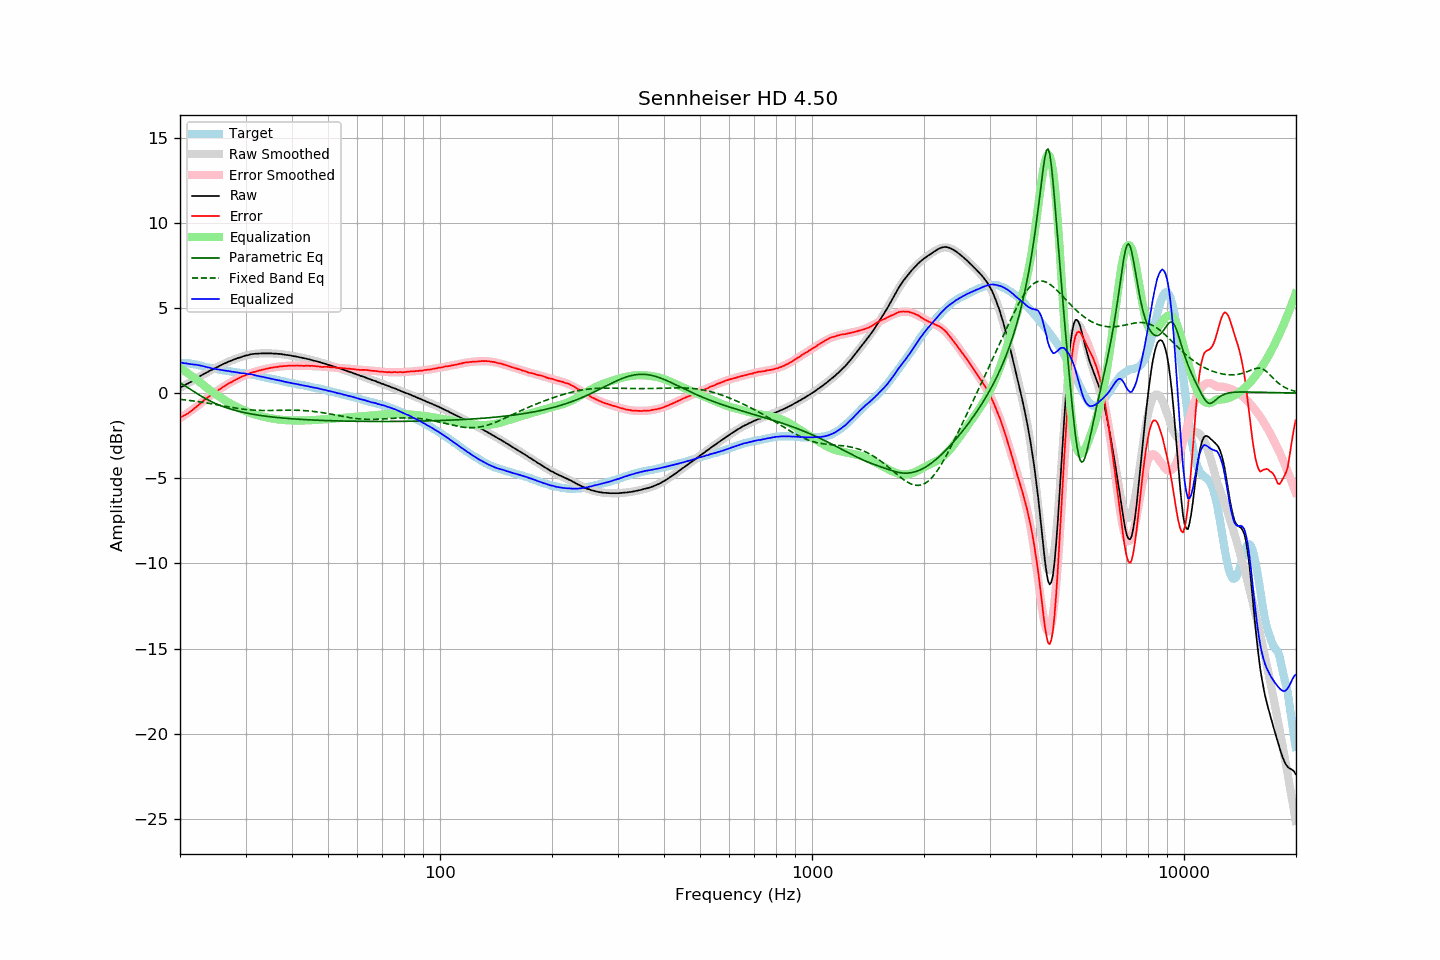

Values plotted in this chart, from the file beside it:
frequency, raw, error, smoothed, error_smoothed, equalization, parametric_eq, fixed_band_eq, equalized_raw, equalized_smoothed, target
20.00, 0.32, -1.44, 0.30, -1.48, 1.48, 0.60, -0.37, 1.80, 1.78, 1.76
20.20, 0.37, -1.39, 0.36, -1.42, 1.42, 0.55, -0.38, 1.79, 1.77, 1.76
20.40, 0.41, -1.35, 0.41, -1.35, 1.35, 0.49, -0.39, 1.76, 1.76, 1.76
20.61, 0.46, -1.30, 0.47, -1.29, 1.29, 0.44, -0.40, 1.75, 1.76, 1.76
20.81, 0.52, -1.24, 0.52, -1.22, 1.22, 0.38, -0.41, 1.74, 1.75, 1.76
21.02, 0.56, -1.20, 0.58, -1.16, 1.16, 0.31, -0.42, 1.72, 1.73, 1.76
21.23, 0.62, -1.12, 0.63, -1.09, 1.09, 0.25, -0.43, 1.71, 1.72, 1.74
21.44, 0.67, -1.06, 0.69, -1.02, 1.02, 0.19, -0.45, 1.69, 1.71, 1.73
21.66, 0.73, -0.98, 0.74, -0.95, 0.95, 0.13, -0.46, 1.68, 1.70, 1.71
21.87, 0.78, -0.91, 0.80, -0.89, 0.89, 0.07, -0.47, 1.67, 1.68, 1.69
22.09, 0.85, -0.83, 0.85, -0.82, 0.82, 0.01, -0.48, 1.67, 1.66, 1.68
22.31, 0.90, -0.75, 0.90, -0.74, 0.74, -0.05, -0.50, 1.65, 1.65, 1.65
22.54, 0.96, -0.67, 0.96, -0.67, 0.67, -0.11, -0.51, 1.63, 1.63, 1.63
22.76, 1.02, -0.59, 1.01, -0.59, 0.59, -0.17, -0.53, 1.61, 1.60, 1.61
22.99, 1.08, -0.50, 1.07, -0.51, 0.51, -0.22, -0.54, 1.59, 1.58, 1.58
23.22, 1.13, -0.42, 1.12, -0.43, 0.43, -0.28, -0.56, 1.57, 1.56, 1.55
23.45, 1.18, -0.34, 1.18, -0.36, 0.36, -0.33, -0.57, 1.54, 1.54, 1.52
23.69, 1.23, -0.28, 1.23, -0.29, 0.29, -0.38, -0.59, 1.52, 1.51, 1.51
23.92, 1.28, -0.21, 1.28, -0.21, 0.21, -0.43, -0.60, 1.49, 1.49, 1.49
24.16, 1.33, -0.15, 1.33, -0.14, 0.14, -0.48, -0.62, 1.47, 1.47, 1.48
24.40, 1.37, -0.09, 1.38, -0.07, 0.07, -0.52, -0.64, 1.45, 1.45, 1.46
24.65, 1.42, -0.02, 1.43, -0.01, 0.01, -0.57, -0.65, 1.43, 1.44, 1.44
24.89, 1.47, 0.05, 1.48, 0.06, -0.06, -0.61, -0.67, 1.41, 1.42, 1.42
25.14, 1.52, 0.11, 1.52, 0.12, -0.12, -0.65, -0.69, 1.40, 1.40, 1.41
25.39, 1.57, 0.18, 1.57, 0.19, -0.19, -0.69, -0.70, 1.39, 1.38, 1.39
25.65, 1.62, 0.24, 1.62, 0.25, -0.25, -0.73, -0.72, 1.37, 1.37, 1.38
25.91, 1.66, 0.31, 1.66, 0.31, -0.31, -0.77, -0.74, 1.35, 1.35, 1.35
26.16, 1.71, 0.37, 1.71, 0.37, -0.37, -0.80, -0.75, 1.34, 1.34, 1.34
26.43, 1.75, 0.42, 1.75, 0.43, -0.43, -0.83, -0.77, 1.32, 1.32, 1.33
26.69, 1.79, 0.49, 1.79, 0.49, -0.49, -0.87, -0.79, 1.30, 1.31, 1.30
26.96, 1.84, 0.55, 1.83, 0.54, -0.54, -0.90, -0.81, 1.30, 1.29, 1.29
27.23, 1.88, 0.60, 1.88, 0.60, -0.60, -0.93, -0.82, 1.28, 1.28, 1.28
27.50, 1.91, 0.64, 1.91, 0.65, -0.65, -0.96, -0.84, 1.26, 1.26, 1.27
27.77, 1.95, 0.70, 1.95, 0.70, -0.70, -0.98, -0.86, 1.25, 1.25, 1.25
28.05, 1.99, 0.75, 1.99, 0.75, -0.75, -1.01, -0.87, 1.24, 1.23, 1.24
28.33, 2.02, 0.80, 2.02, 0.80, -0.80, -1.03, -0.89, 1.22, 1.22, 1.22
28.62, 2.06, 0.85, 2.06, 0.85, -0.85, -1.06, -0.90, 1.21, 1.21, 1.21
28.90, 2.08, 0.89, 2.09, 0.90, -0.90, -1.08, -0.92, 1.18, 1.19, 1.19
29.19, 2.11, 0.94, 2.12, 0.94, -0.94, -1.10, -0.93, 1.17, 1.18, 1.17
29.48, 2.15, 0.98, 2.15, 0.98, -0.98, -1.13, -0.94, 1.17, 1.17, 1.17
29.78, 2.18, 1.02, 2.18, 1.02, -1.02, -1.15, -0.95, 1.16, 1.15, 1.16
30.08, 2.21, 1.06, 2.20, 1.06, -1.06, -1.17, -0.96, 1.15, 1.14, 1.15
30.38, 2.22, 1.09, 2.23, 1.10, -1.10, -1.19, -0.97, 1.12, 1.12, 1.13
30.68, 2.25, 1.13, 2.25, 1.14, -1.14, -1.20, -0.98, 1.11, 1.11, 1.12
30.99, 2.28, 1.19, 2.27, 1.17, -1.17, -1.22, -0.99, 1.11, 1.09, 1.09
31.30, 2.29, 1.21, 2.28, 1.20, -1.20, -1.24, -1.00, 1.09, 1.08, 1.08
31.61, 2.30, 1.23, 2.30, 1.24, -1.24, -1.25, -1.00, 1.07, 1.06, 1.07
31.93, 2.31, 1.26, 2.31, 1.27, -1.27, -1.27, -1.01, 1.05, 1.04, 1.05
32.24, 2.31, 1.29, 2.32, 1.29, -1.29, -1.29, -1.01, 1.02, 1.02, 1.02
32.57, 2.32, 1.32, 2.32, 1.32, -1.32, -1.30, -1.02, 1.00, 1.00, 1.00
32.89, 2.32, 1.33, 2.33, 1.35, -1.35, -1.31, -1.02, 0.98, 0.98, 0.99
33.22, 2.33, 1.37, 2.33, 1.37, -1.37, -1.33, -1.02, 0.96, 0.96, 0.96
33.55, 2.33, 1.38, 2.33, 1.39, -1.39, -1.34, -1.02, 0.94, 0.94, 0.95
33.89, 2.33, 1.41, 2.33, 1.41, -1.41, -1.35, -1.02, 0.92, 0.92, 0.92
34.23, 2.33, 1.43, 2.33, 1.43, -1.43, -1.37, -1.02, 0.90, 0.90, 0.90
34.57, 2.33, 1.45, 2.33, 1.45, -1.45, -1.38, -1.02, 0.88, 0.88, 0.88
34.92, 2.33, 1.47, 2.33, 1.47, -1.47, -1.39, -1.02, 0.86, 0.86, 0.86
35.27, 2.33, 1.49, 2.33, 1.49, -1.49, -1.40, -1.02, 0.84, 0.84, 0.84
35.62, 2.32, 1.50, 2.32, 1.51, -1.51, -1.41, -1.02, 0.82, 0.82, 0.82
35.97, 2.32, 1.52, 2.32, 1.52, -1.52, -1.42, -1.02, 0.80, 0.80, 0.80
... 635 more rows
